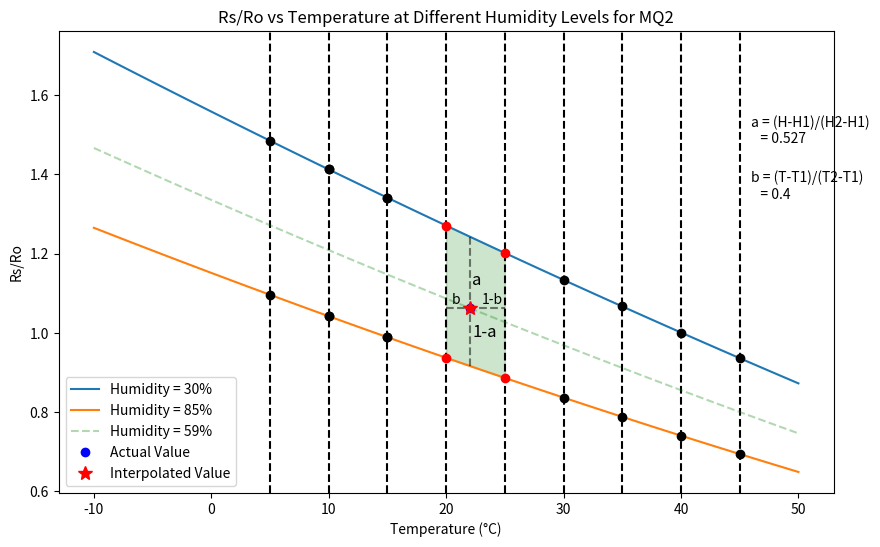

The script that saved this image:
# plot

import numpy as np
import matplotlib.pyplot as plt
# from mpl_toolkits.mplot3d import Axes


def f(T, H):
    a = 1.8086749555143973
    b1 = -1.68368587e-02
    b2 = 2.21726914e-05
    b3 = -8.66430074e-03
    b4 = 1.09457783e-05
    b5 = 6.67479877e-05
    
    return (a + b1*T + b2*T**2 + b3*H + b4*H**2 + b5*T*H)
# plot the function at two different Humidity levels 33% and 85%
T = np.linspace(-10, 50, 100)
H1 = 30
H2 = 85
plt.figure(figsize=(10, 6))
# also mark x=20 and x=27 on the plot with red color and - color should be black and

plt.axvline(x=5, color='k', linestyle='--')
plt.axvline(x=10, color='k', linestyle='--')
plt.axvline(x=15, color='k', linestyle='--')
plt.axvline(x=20, color='k', linestyle='--')
plt.axvline(x=25, color='k', linestyle='--')
plt.axvline(x=30, color='k', linestyle='--')
plt.axvline(x=35, color='k', linestyle='--')
plt.axvline(x=40, color='k', linestyle='--')
plt.axvline(x=45, color='k', linestyle='--')
# plot point on curves at T=20 and T=25 i.e. f(20, H1) and f(25, H1) and f(20, H2) and f(25, H2)
plt.plot(T, f(T, H1), label='Humidity = 30%')
plt.plot(T, f(T, H2), label='Humidity = 85%')
plt.plot(T,f(T,59),label='Humidity = 59%',color='green',linestyle='--',alpha=0.3)

plt.plot(20, f(20, H1), 'ro')
plt.plot(25, f(25, H1), 'ro')
plt.plot(20, f(20, H2), 'ro')
plt.plot(25, f(25, H2), 'ro')

plt.plot(15, f(15, H1), 'ko')
plt.plot(15, f(15, H2), 'ko')
plt.plot(10, f(10, H1), 'ko')
plt.plot(10, f(10, H2), 'ko')
T1=[5,10,15,20,25,30,35,40,45]
for i in T1:
    if i==20 or i==25:
        continue
    plt.plot(i, f(i, H1), 'ko')
    plt.plot(i, f(i, H2), 'ko')






# color the region between the 4 points to be green
plt.fill_between([20, 25], [f(20, H1), f(25, H1)], [f(20, H2), f(25, H2)], color='g', alpha=0.2)

# take any arbitray point in this region and mark it with a black dot
plt.plot(22, f(22, 59), 'bo',label='Actual Value')
# now draw a line parallel to y-axis from the point to the curve only in the region
plt.plot([22, 22], [f(22, H1), f(22, H2)], 'k--',alpha=0.5)
# now draw a line parallel to x-axis from the point to the curve only in the region
plt.plot([20, 25], [f(22, 59), f(22, 59)], 'k--',alpha=0.5)
# calculate a and b
# a = H-H1/(H2-H1)
# b = T-T1/(T2-T1)
a = (59-H1)/(H2-H1)
b = (22-20)/(25-20)
print(a, b)
# write a and 1-a on the plot
plt.text(22*1.01, (f(22, 59)+f(22,40))/2, 'a', fontsize=12)
plt.text(22*1.01, (f(22, 59)+f(22,85))/2, '1-a', fontsize=12)
# write b and 1-b on the plot 
plt.text((22+19)/2, f(22, 59)*1.01, 'b', fontsize=10)
plt.text((22+24)/2, f(22, 59)*1.01, '1-b', fontsize=10)

# also write values of a and b on the plot at the end of the graph plot it like a label
a=round(a,3)
plt.text(46, 1.18+.3, 'a = (H-H1)/(H2-H1)\n   = '+str(a), fontsize=10)
plt.text(46, 1.14+.2, 'b = (T-T1)/(T2-T1)\n   = '+str(b), fontsize=10)

# now calculate point of interpolation
calculated = a*b*f(25, 85) + a*(1-b)*f(20, 85) + (1-a)*b*f(25, 33) + (1-a)*(1-b)*f(20, 33)
# mark this point with a red star and label it as interpolated value
plt.plot(22, calculated, 'r*', markersize=10, label='Interpolated Value')
# calculate the error
error = f(22, 59) - calculated
# write the error on the plot
# plt.text(46, 1.12, 'Error = '+str(error), fontsize=10)


plt.xlabel('Temperature (°C)')
plt.ylabel('Rs/Ro')
plt.title('Rs/Ro vs Temperature at Different Humidity Levels for MQ2')
plt.legend()
# plt.grid()
plt.savefig('2dMQ2.png')
plt.show()
# plot




